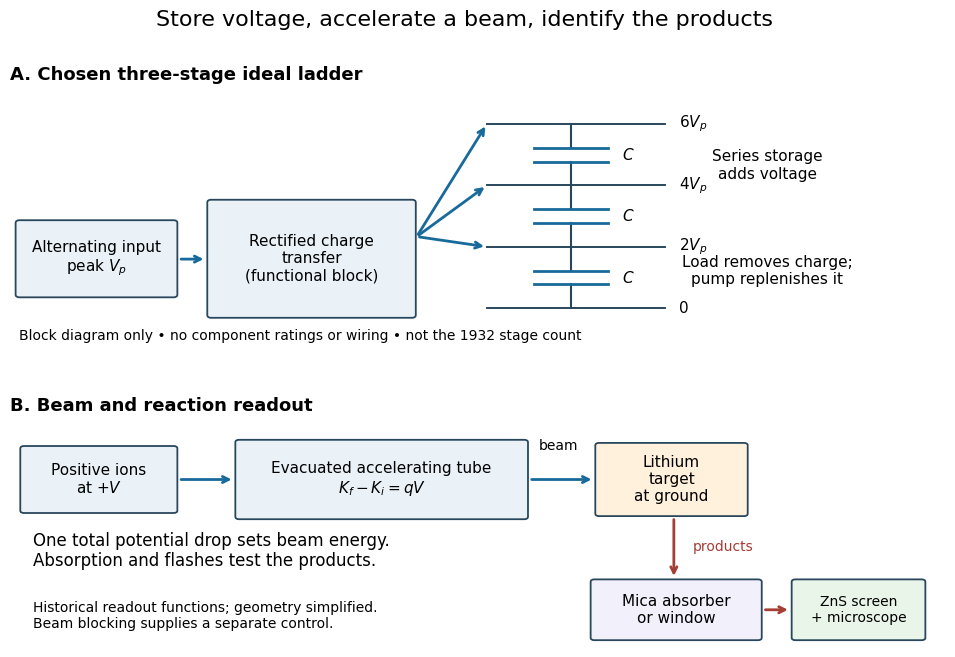

The matplotlib source for this figure: (Note: this script raises an exception after producing the figure.)
"""Original functional schematic; Python 3.14, matplotlib 3.10.7.

Run from _media; output is an opaque white PNG in the current directory.
The charge pump is intentionally a block, not a construction circuit.
"""
from pathlib import Path

import matplotlib.pyplot as plt
from matplotlib.patches import FancyBboxPatch


def box(ax, xy, width, height, text, color="#eaf2f8", fontsize=11):
    ax.add_patch(FancyBboxPatch(xy, width, height, boxstyle="round,pad=0.04",
                              facecolor=color, edgecolor="#29475c", linewidth=1.3))
    ax.text(xy[0] + width / 2, xy[1] + height / 2, text,
            ha="center", va="center", fontsize=fontsize)


def arrow(ax, start, end, color="#176a9a"):
    ax.annotate("", end, start, arrowprops=dict(arrowstyle="->", color=color, lw=2))


def main():
    plt.rcParams.update({"font.size": 11, "font.family": "DejaVu Sans"})
    fig, (a, b) = plt.subplots(2, 1, figsize=(10, 7),
                               gridspec_kw={"height_ratios": [1.1, 1]})
    fig.patch.set_facecolor("white")
    fig.suptitle("Store voltage, accelerate a beam, identify the products", fontsize=16)
    for ax in (a, b):
        ax.set(xlim=(0, 10), ylim=(0, 4))
        ax.axis("off")
    a.text(0, 3.8, "A. Chosen three-stage ideal ladder", fontsize=13, weight="bold")
    box(a, (0.1, 0.65), 1.65, 1.05, "Alternating input\npeak $V_p$")
    box(a, (2.15, 0.35), 2.15, 1.65, "Rectified charge\ntransfer\n(functional block)")
    arrow(a, (1.8, 1.17), (2.1, 1.17))
    levels = [0.45, 1.35, 2.25, 3.15]
    for j, y in enumerate(levels):
        a.plot([5.1, 7.0], [y, y], color="#29475c", lw=1.4)
        a.text(7.15, y, ["0", "$2V_p$", "$4V_p$", "$6V_p$"][j], va="center")
        if j < 3:
            yc = (y + levels[j + 1]) / 2
            a.plot([6.0, 6.0], [y, yc - .1], color="#29475c")
            a.plot([6.0, 6.0], [yc + .1, levels[j + 1]], color="#29475c")
            for offset in (-.1, .1):
                a.plot([5.6, 6.4], [yc + offset] * 2, color="#176a9a", lw=2)
            a.text(6.55, yc, "$C$", va="center")
    for j in range(1, 4):
        arrow(a, (4.35, 1.5), (5.1, levels[j]))
    a.text(8.1, 2.35, "Series storage\nadds voltage", ha="center")
    a.text(8.1, .8, "Load removes charge;\npump replenishes it", ha="center")
    a.text(.1, -.02, "Block diagram only • no component ratings or wiring • not the 1932 stage count", fontsize=10)

    b.text(0, 3.8, "B. Beam and reaction readout", fontsize=13, weight="bold")
    box(b, (.15, 2.2), 1.6, 1, "Positive ions\nat $+V$")
    box(b, (2.45, 2.1), 3.05, 1.2, "Evacuated accelerating tube\n$K_f-K_i=qV$")
    box(b, (6.3, 2.15), 1.55, 1.1, "Lithium\ntarget\nat ground", color="#fff1dc")
    arrow(b, (1.8, 2.7), (2.4, 2.7))
    arrow(b, (5.55, 2.7), (6.25, 2.7))
    b.text(5.87, 3.18, "beam", ha="center", fontsize=10)
    box(b, (6.25, .15), 1.75, .9, "Mica absorber\nor window", color="#f1f0fb")
    box(b, (8.4, .15), 1.35, .9, "ZnS screen\n+ microscope", color="#e9f5e9", fontsize=10)
    arrow(b, (7.1, 2.1), (7.1, 1.1), color="#a63d35")
    b.text(7.3, 1.55, "products", color="#a63d35", fontsize=10)
    arrow(b, (8.05, .6), (8.35, .6), color="#a63d35")
    b.text(.25, 1.3, "One total potential drop sets beam energy.\nAbsorption and flashes test the products.", fontsize=12)
    b.text(.25, .3, "Historical readout functions; geometry simplified.\nBeam blocking supplies a separate control.", fontsize=10)
    fig.subplots_adjust(top=.9, bottom=.07, left=.045, right=.98, hspace=.23)
    fig.savefig(Path.cwd() / (Path(__file__).stem + ".png"), dpi=130, facecolor="white")
    plt.close(fig)


if __name__ == "__main__":
    main()
